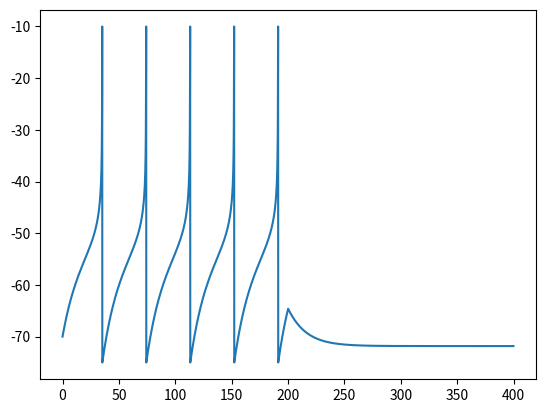

The script that saved this image:
import matplotlib.pyplot as plt
import numpy as np
import math

dt = 0.1
T = np.arange(0, 400, dt)
N = T.size

V_T = -55
V_Thr = -10
V_re = -75
E = -72

D = 5
C = 15
gL = 4

V = np.zeros(N)
V[0] = -70

I = 400.0 * np.ones(N)

for i in range(len(I)):
    I[i] = I[i] / 5

for t in range(N - 1):
    if t > 200 * (1 / dt):
        I[t] = 0

    V[t + 1] = (dt / C) * (-(V[t] - E) + D * math.exp((V[t] - V_T) / D) + I[t] / gL) + V[t]
    if V[t] > V_Thr:
        V[t + 1] = V_re
        V[t] = V_Thr

plt.plot(T, V)
plt.show()
